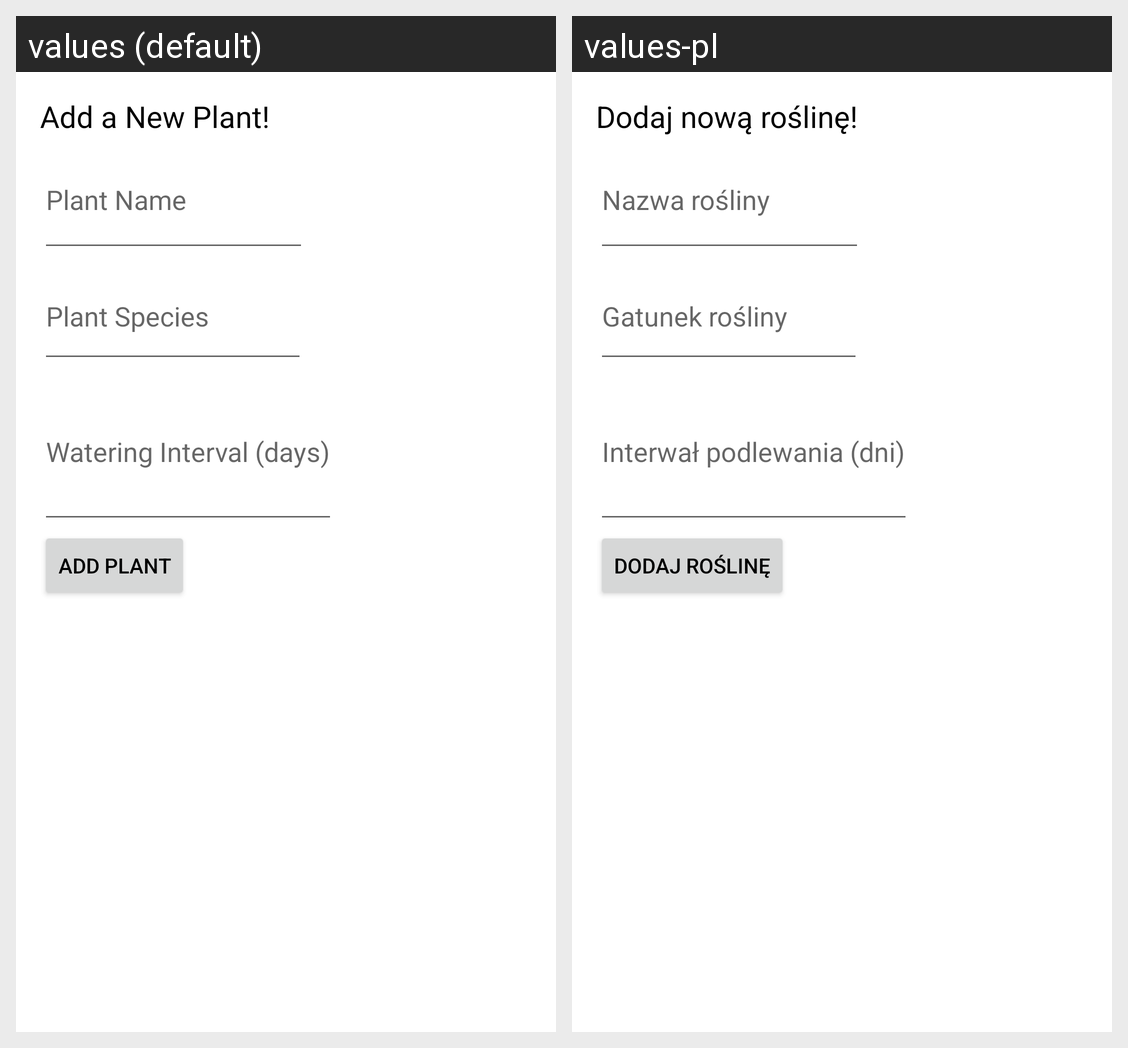

This grid shows one Android layout under two languages. Give, for every string resource on the screen, its name, the default text and each shown locale's text.
Android screen res/layout/activity_add.xml rendered under 2 locales, left to right: values (default), values-pl. Device: Nexus 5 (rendered at 1080×1920; each locale shown at half size, 540×960, under a caption strip naming it); theme Theme.Plantario2.
Strings drawn on this screen, with the default value and each locale's value (text and hints the layout hard-codes, and strings that could not be matched under every locale, appear in the picture but are not listed):

app_add_title
  values: Add a New Plant!
  values-pl: Dodaj nową roślinę!

app_add_name
  values: Plant Name
  values-pl: Nazwa rośliny

app_add_species
  values: Plant Species
  values-pl: Gatunek rośliny

app_add_wInterval
  values: Watering Interval (days)
  values-pl: Interwał podlewania (dni)

app_add_button
  values: Add Plant
  values-pl: Dodaj roślinę
